Photos from the image-classification dataset "combined" in the GitHub repository WhenLifeHandsYouLemons/Computer-Science-IA. Its 16 classes are: decmial, division sign, eight, equal, five, four, minus sign, nine, one, plus sign, seven, six, three, times sign, two, zero.

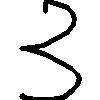
Label: three

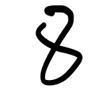
Label: eight

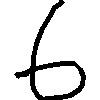
Label: six

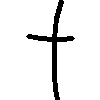
Label: plus sign

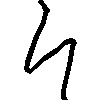
Label: four

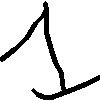
Label: one
